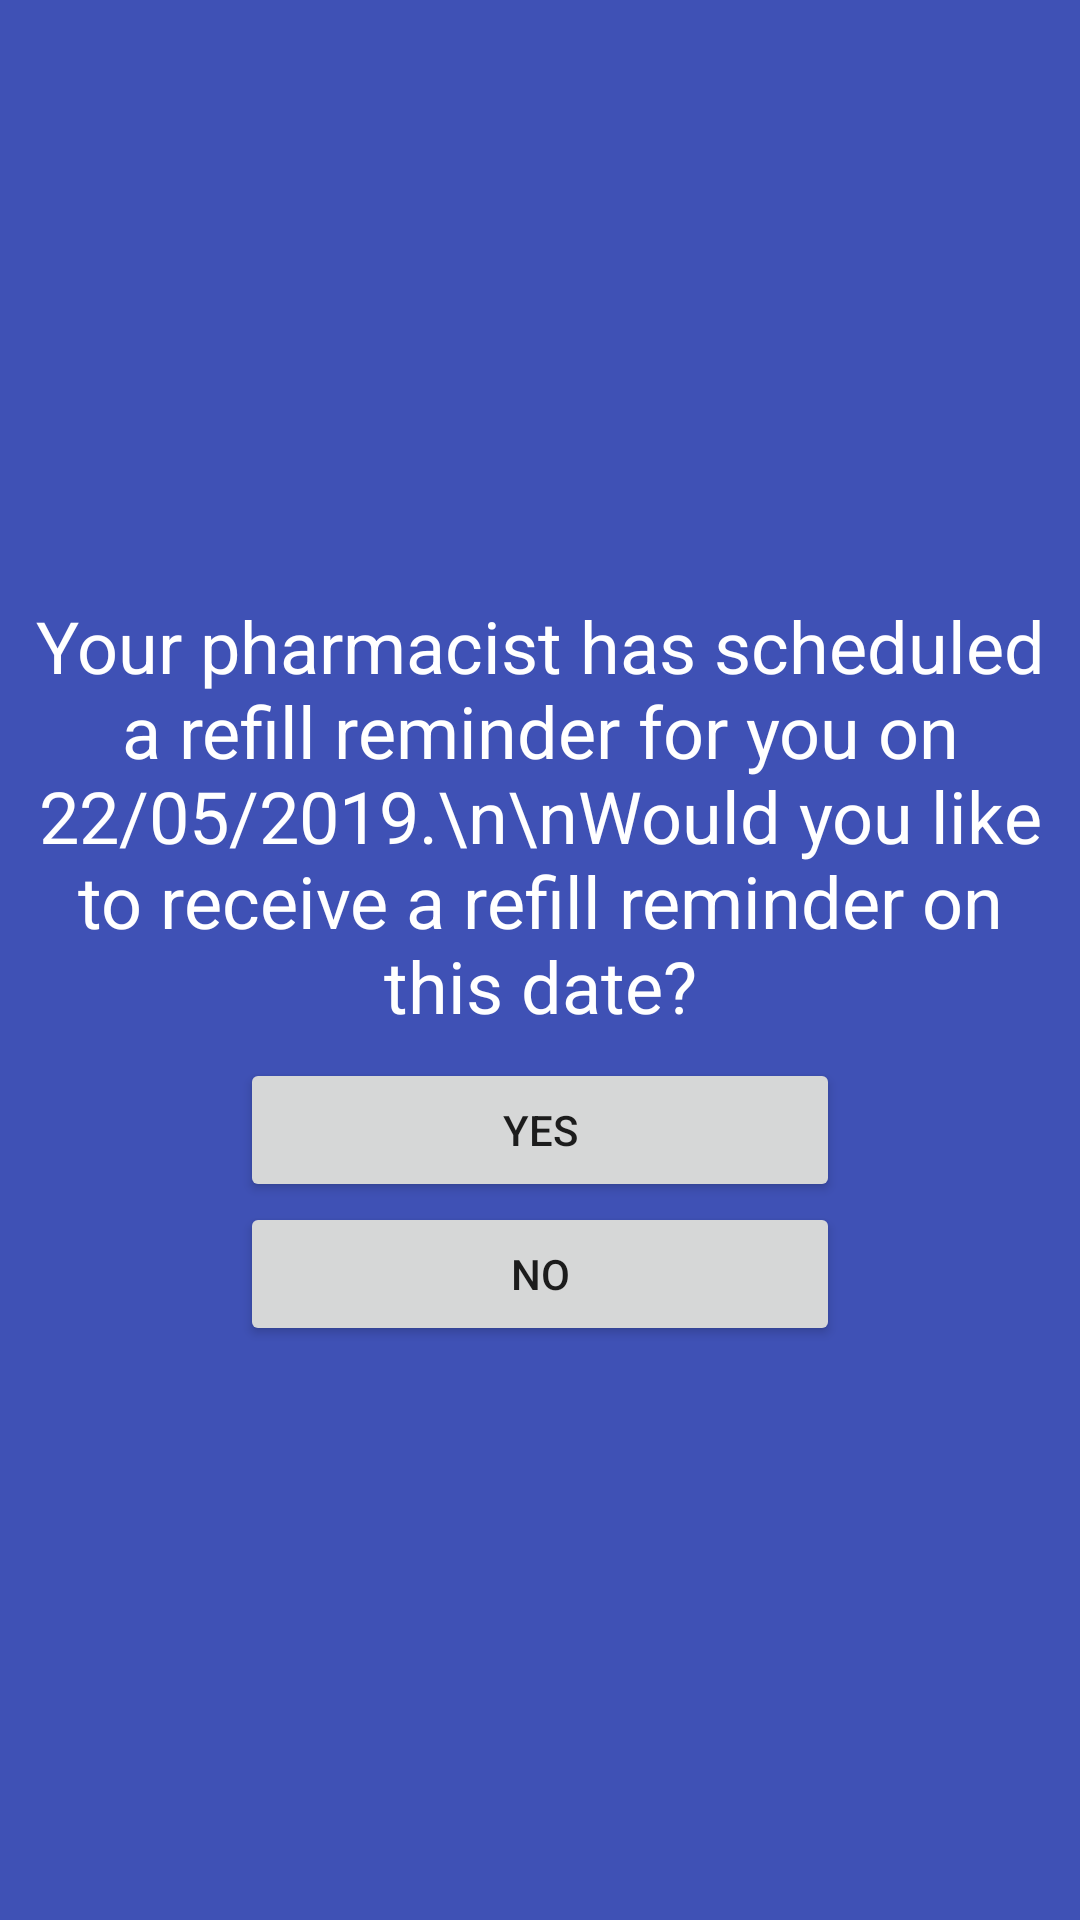

Layout XML and referenced resources for this Android screen:
<!-- AndroidManifest.xml: application theme AppTheme -->
<!-- res/layout/activity_refill_reminder_splash.xml -->
<?xml version="1.0" encoding="utf-8"?>
<LinearLayout
    xmlns:android="http://schemas.android.com/apk/res/android"
    xmlns:app="http://schemas.android.com/apk/res-auto"
    android:layout_width="match_parent"
    android:layout_height="match_parent"
    android:orientation="vertical"
    android:gravity="center_vertical"
    android:background="@color/colorPrimary"
    android:layout_gravity="center">

    <ImageView
        android:id="@+id/imageView2"
        android:layout_width="match_parent"
        android:layout_height="wrap_content"
        app:srcCompat="@drawable/ic_calendar_with_a_clock_time_tools" />

    <TextView
        android:layout_width="match_parent"
        android:layout_height="wrap_content"
        android:layout_margin="8dp"
        android:textSize="24sp"
        android:gravity="center"
        android:textColor="@color/white"
        android:text="Your pharmacist has scheduled a refill reminder for you on 22/05/2019.\n\nWould you like to receive a refill reminder on this date?"/>

    <Button
        android:id="@+id/refill_reminder_splash_button_accept"
        android:text="Yes"
        android:layout_width="200dp"
        android:layout_gravity="center"
        android:gravity="center"
        android:layout_height="wrap_content" />

    <Button
        android:id="@+id/refill_reminder_splash_button_reject"
        android:text="No"
        android:layout_width="200dp"
        android:layout_gravity="center"
        android:gravity="center"
        android:layout_height="wrap_content" />

</LinearLayout>
<!-- resources referenced by this layout -->
<resources>
  <color name="colorPrimary">#3F51B5</color>
  <color name="white">#FFFFFF</color>
  <!-- drawable ic_calendar_with_a_clock_time_tools (drawable) -->
  <vector android:height="100dp" android:viewportHeight="54.835"
      android:viewportWidth="56.891" android:width="100dp"
      xmlns:aapt="http://schemas.android.com/aapt" xmlns:android="http://schemas.android.com/apk/res/android">
      <group>
          <clip-path android:pathData="M0,0h56.89v54.835h-56.89z M 0,0"/>
          <path android:pathData="M7.113,8.568V1.714a1.779,1.779,0,0,1,3.556,0V8.568a1.779,1.779,0,0,1,-3.556,0Zm30.223,1.714a1.746,1.746,0,0,0,1.778,-1.713V1.714a1.779,1.779,0,0,0,-3.556,0V8.568A1.746,1.746,0,0,0,37.336,10.282ZM56.892,41.126A13.973,13.973,0,0,1,42.669,54.835,13.973,13.973,0,0,1,28.447,41.126,13.973,13.973,0,0,1,42.669,27.417,13.973,13.973,0,0,1,56.892,41.126Zm-3.555,0a10.674,10.674,0,0,0,-21.334,0,10.674,10.674,0,0,0,21.334,0ZM14.225,20.563H7.113v6.854h7.111ZM7.113,37.7h7.111V30.844H7.113ZM17.78,27.417h7.112V20.563H17.78Zm0,10.282h7.112V30.844H17.78ZM3.558,40.785V17.136H42.67V23.99h3.556V10.623a3.809,3.809,0,0,0,-3.851,-3.769H40.892V8.568a3.558,3.558,0,0,1,-7.111,0V6.854H12.447V8.568A3.5,3.5,0,0,1,8.891,12,3.5,3.5,0,0,1,5.336,8.568V6.854H3.854A3.811,3.811,0,0,0,0,10.623V40.785a3.815,3.815,0,0,0,3.853,3.768H24.892V41.126H3.854A.328.328,0,0,1,3.558,40.785Zm32,-13.368V20.563H28.447v6.854ZM48,41.126H42.669V35.985a1.779,1.779,0,0,0,-3.555,0V42.84a1.745,1.745,0,0,0,1.777,1.714H48a1.715,1.715,0,1,0,0,-3.428Z">
              <aapt:attr name="android:fillColor">
                  <gradient android:endX="28.446" android:endY="54.901897"
                      android:startX="28.446"
                      android:startY="-0.0053545195" android:type="linear">
                      <item android:color="#FF3EC6E6" android:offset="0"/>
                      <item android:color="#FF6388E9" android:offset="1"/>
                  </gradient>
              </aapt:attr>
          </path>
      </group>
  </vector>
  <style name="AppTheme" parent="Theme.AppCompat.Light.NoActionBar">
          
          <item name="colorPrimary">@color/colorPrimary</item>
          <item name="colorPrimaryDark">@color/colorPrimaryDark</item>
          <item name="colorAccent">@color/colorAccent</item>
      </style>
  <color name="colorPrimaryDark">#303F9F</color>
  <color name="colorAccent">#ff4081</color>
</resources>
